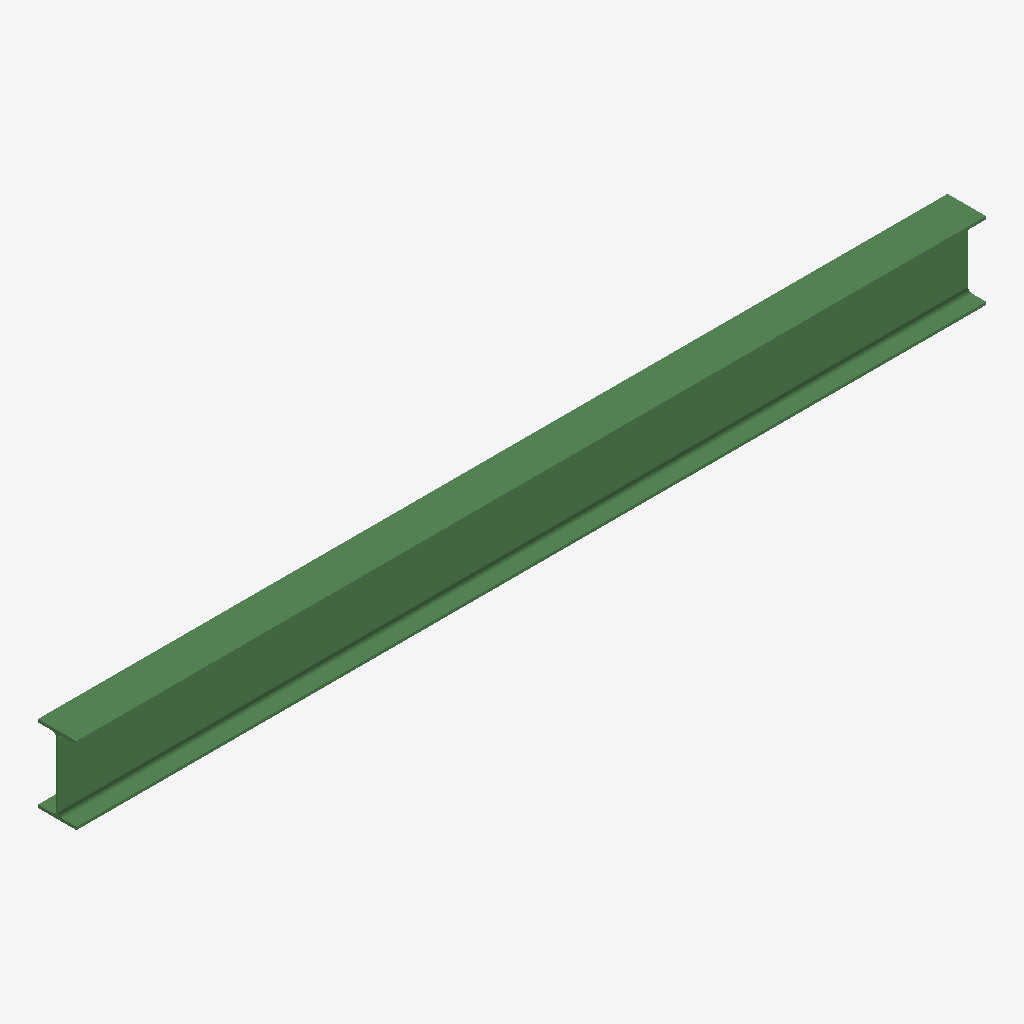
Isometric view of an IFC building model (IFC-SPF (STEP), schema IFC2X3, length unit millimetre), seen from the south-west, elements coloured by IFC class: 1 beam (green).
Extent 3.2 m × 0.1 m × 0.3 m (x, y, z). Storeys (1): Undefined at 0.00 m. Elements (1): 1 IfcBeam.

HEADER;
FILE_DESCRIPTION(('ViewDefinition[AISC_Steel_Detailing]','Option [BaseQuantities:Off]','Option [GridExport:On]','Option [Assemblies:Off]','Option [Bolts:On]','Option [Rebars:On]','Option [PourObjects:Off]','Option [Welds:On]','Option [SurfaceTreatments:On]','Option [LocationBy:0]','Option [ViewColors:Off]','Option [SectionedSpine:Off]','[2 more]'),'2;1');
FILE_NAME('b_624_Qty_15.ifc','2026-05-16T11:52:49',('GIOVANNIPC\\gcorrea'),('Structural Designer'),'IFC Database version: Work','Tekla Structures 2020 Service Pack 5, IFC Export','');
FILE_SCHEMA(('IFC2X3'));
ENDSEC;
DATA;
#37=IFCPROJECT('2G7ZFDNE16yBDU14FA92Me',#5,'Proyecto',$,$,$,$,(#11),#36);
#39=IFCSITE('2xvEzEinjBTea80yOTcujY',#5,'Obra',$,$,#38,$,$,.ELEMENT.,$,$,$,$,$);
#41=IFCBUILDING('3KL87JCObD9PNtv2q1tEJ5',#5,'Undefined',$,$,#40,$,$,.ELEMENT.,$,$,$);
#43=IFCBUILDINGSTOREY('29hdEUCErFze9E_VIAceOd',#5,'Undefined',$,$,#42,$,$,.ELEMENT.,0.0);
#59=IFCBEAM('3pdLMesWbBGOG6bK7U374e',#44,'BEAM','IPE270','IPE270',#47,#58,'IDf39d55a8-da09-4b41-8406-9541de0c7128');
ENDSEC;
